Run: headless pygame with SDL's dummy video driver; simulated clock (each Clock.tick advances the game by its frame time, no real sleeping); random seed 0; keys injected as events and as key.get_pressed() state; no mouse input.
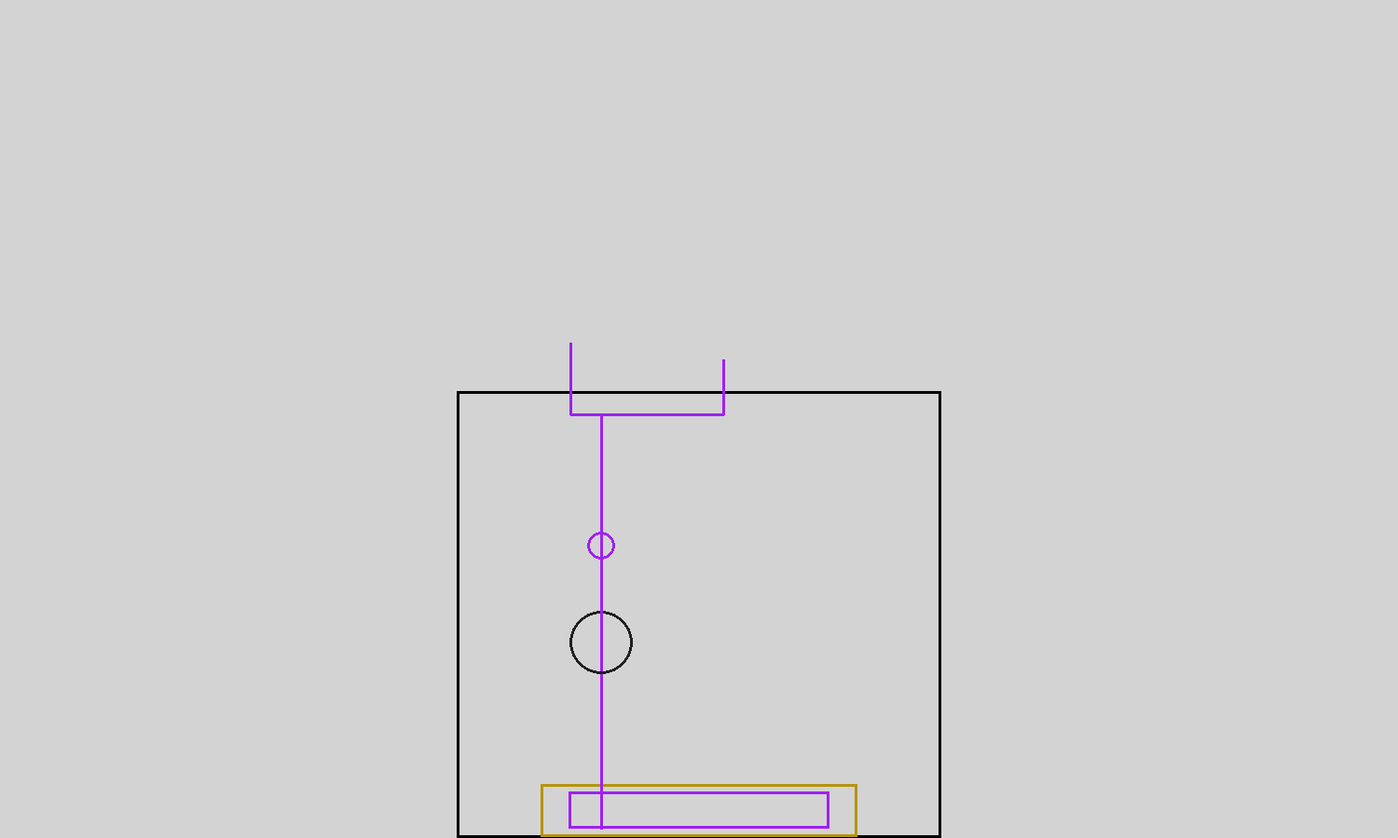
Frame 1 of 4 · flips 1–60 · no input
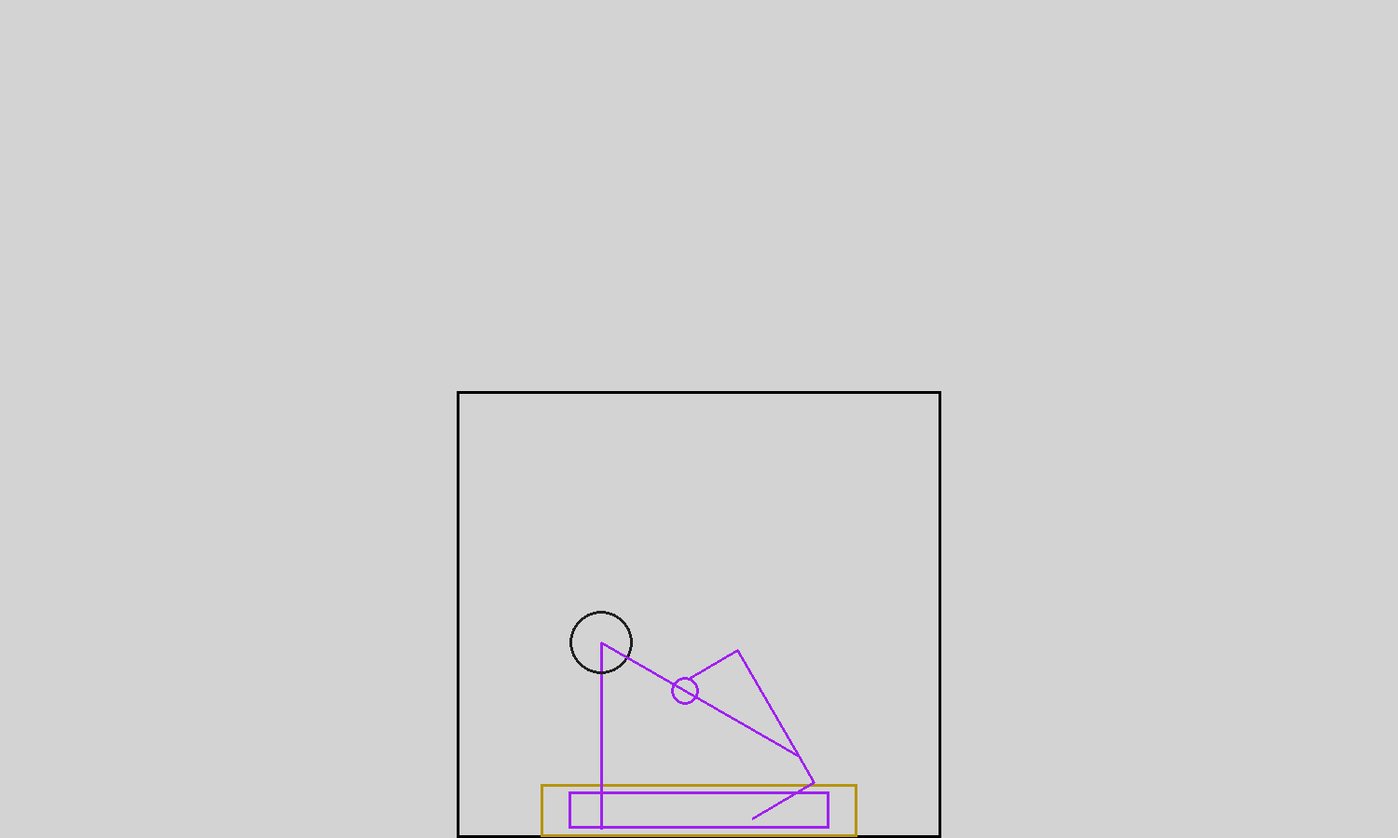
Frame 2 of 4 · flips 61–180 · tapped SPACE, RETURN · held RIGHT (→), D
Frame 3 of 4 · flips 181–300 · held DOWN (↓), S · screen unchanged from frame 2, image omitted
Frame 4 of 4 · flips 301–420 · held LEFT (←), A, UP (↑), W · screen same as frame 1, image omitted

The pygame program that drew these frames:

import pygame
import math

pygame.init()

windowWidth = 1500
windowHeight = 900

window = pygame.display.set_mode((windowWidth, windowHeight))
clock = pygame.time.Clock()
font = pygame.font.SysFont(None, 45)
pygame.display.set_caption('Inverse Kinematics')
img = font.render('LIMITING ON', True, (0, 0, 0))


showScoring = False
limit = False
lastTimeT = 0
lastTimeSpace = 0

# field variables

sourceLowHeight = 365
sourceHighHeight = 427

ringHeight = 20
ringLength = 140

ampBottom = 260
ampTop = 440
ampDist = 34

speakerOpeningHeight = 53.4
speakerOpeningWidth = 181

# robot variables

shoulderAngle = 90
wristAngle = 90

armLength = 245
hooksDistance = 104

shoulderJoint = [windowWidth / 2.0 - 105, windowHeight-210]
sholderJointToGearRadius = 34
wristJoint = [windowWidth / 2.0 - 105, shoulderJoint[1] - armLength]

L2x = 32.8
#L2x = 52.8
L2y = 76.6
L2 = math.sqrt(math.pow(L2x, 2) + math.pow(L2y, 2))

L3x = 131.1
#L3x = 111.1
L3y = 58.6
L3 = math.sqrt(math.pow(L3x, 2) + math.pow(L3y, 2))


thetaL2 = (math.atan2(L2y, L2x) * 180.0 / math.pi)
thetaL3 = (math.atan2(L3y, L3x) * 180.0 / math.pi)

shooterBottom = [wristJoint[0] - L2x, wristJoint[1]]
shooterTop = [wristJoint[0] - L2x, wristJoint[1] - L2y]

intakeBottom = [wristJoint[0] + L3x, wristJoint[1]]
intakeTop = [wristJoint[0] + L3x, wristJoint[1] - L3y]

def calculateIntakeWristAngle(curwristAngle, shChange):
    
    if( (intakeBottom[0] - shoulderJoint[0]) > (intakeTop[0] - shoulderJoint[0]) ):
        intakeEndToShoulderXOffset = intakeBottom[0] - shoulderJoint[0]
    
    elif( (intakeBottom[0] - shoulderJoint[0]) < (intakeTop[0] - shoulderJoint[0]) ):
        intakeEndToShoulderXOffset = intakeTop[0] - shoulderJoint[0]    

    if(intakeEndToShoulderXOffset > 365):
        desiredWristToIntake = windowWidth / 2.0 + 260 - wristJoint[0]

        if((intakeBottom[0] - shoulderJoint[0]) < (intakeTop[0] - shoulderJoint[0])):
            intakeTopWristAngle = -math.acos(desiredWristToIntake / L3) * 180.0 / math.pi
            theta4calc = intakeTopWristAngle - thetaL3 + 180
            wristAnglecalc = 180 - theta4calc + shoulderAngle

        elif((intakeBottom[0] - shoulderJoint[0]) > (intakeTop[0] - shoulderJoint[0])):
            intakeBottomWristAngle = math.acos(desiredWristToIntake / L3x) * 180.0 / math.pi
            theta4calc = intakeBottomWristAngle + 180
            wristAnglecalc = 180 - theta4calc + shoulderAngle
                   
        return wristAnglecalc 


    else:
        return curwristAngle

def tester(shoulderGoal, wristGoal):

    # re-calculate point locations
    theta4 = 180 + shoulderGoal - wristGoal
    absThetaL2 = theta4 - thetaL2
    absThetaL3 = theta4 - 180 + thetaL3   

    wristJoint[0] = (math.cos(shoulderGoal * math.pi / 180.0) * armLength) + shoulderJoint[0] 
    wristJoint[1] = shoulderJoint[1] - (math.sin(shoulderGoal * math.pi / 180.0) * armLength)

    shooterTop[0] = wristJoint[0] + L2 * math.cos(absThetaL2 * math.pi / 180.0)
    shooterTop[1] = wristJoint[1] - L2 * math.sin(absThetaL2 * math.pi / 180.0)
    
    shooterBottom[0] = wristJoint[0] + L2x * math.cos(theta4 * math.pi / 180.0)
    shooterBottom[1] = wristJoint[1] - L2x * math.sin(theta4 * math.pi / 180.0)

    intakeTop[0] = wristJoint[0] + L3 * math.cos(absThetaL3 * math.pi / 180.0)
    intakeTop[1] = wristJoint[1] - L3 * math.sin(absThetaL3 * math.pi / 180.0)

    intakeBottom[0] = wristJoint[0] + L3x * math.cos( (theta4-180) * math.pi / 180.0)      
    intakeBottom[1] = wristJoint[1] - L3x * math.sin( (theta4-180) * math.pi / 180.0)

    extensionDirectionTop = shoulderJoint[1] - intakeTop[1] > 270 or  shoulderJoint[1] - shooterTop[1] > 270
    extensionDirectionRight = intakeTop[0] - shoulderJoint[0] > 365 or  intakeBottom[0] - shoulderJoint[0] > 365
    extensionDirectionLeft = shoulderJoint[0] - intakeBottom[0] > 155 or  shoulderJoint[0] - intakeTop[0] > 155

    # crazy checks
    if(extensionDirectionLeft):
        return shoulderAngle, wristAngle
    if(intakeBottom[1] < 420 or shooterBottom[1] < 420):
        return shoulderAngle, wristAngle

    if(extensionDirectionTop):
        intakeSide = shoulderJoint[1] - intakeTop[1] > 270
        desiredWristToEdge = windowHeight - 480 - wristJoint[1]

        if(shooterTop[1] < windowHeight - 480 and (intakeTop[1] < windowHeight - 480 or shooterBottom[1] < windowHeight - 480)):
            return shoulderAngle, wristAngle

        if(intakeSide and intakeTop[0] > wristJoint[0]):
            intakeTopWristAngle = -math.asin(desiredWristToEdge / L3) * 180.0 / math.pi
            theta4calc = intakeTopWristAngle - thetaL3 + 180
            wristAngleCalc = 180 - theta4calc + shoulderGoal
            return shoulderGoal, wristAngleCalc

        else:
            if(shooterTop[0] > wristJoint[0]):
                shooterTopWristAngle = -math.asin(desiredWristToEdge / L2) * 180.0 / math.pi
                theta4calc = shooterTopWristAngle + thetaL2
                wristAngleCalc = 180 - theta4calc + shoulderGoal
                return shoulderGoal, wristAngleCalc
            
            return shoulderAngle, wristAngle
    
    if(extensionDirectionRight):
        topSide = intakeTop[0] - shoulderJoint[0] > 365  
        desiredWristToIntake = windowWidth / 2.0 + 260 - wristJoint[0]

        if(topSide and intakeTop[1] > wristJoint[1]):
            intakeTopWristAngle = -math.acos(desiredWristToIntake / L3) * 180.0 / math.pi
            theta4calc = intakeTopWristAngle - thetaL3 + 180
            wristAnglecalc = 180 - theta4calc + shoulderGoal
            return shoulderGoal, wristAnglecalc

        elif(not topSide):
            intakeBottomWristAngle = math.acos(desiredWristToIntake / L3x) * 180.0 / math.pi
            theta4calc = intakeBottomWristAngle + 180
            wristAnglecalc = 180 - theta4calc + shoulderGoal
            return shoulderGoal, wristAnglecalc
        
        return shoulderAngle, wristAngle

    return shoulderGoal, wristGoal
    
    #pass in and calculate legality before allowing arm to move, the mechanism will determine where our arm goe


run = True
while run:
    for event in pygame.event.get():
        if event.type == pygame.QUIT:
            run = False

    window.fill((211, 211, 211))

    keys = pygame.key.get_pressed()

    shoulderPast = shoulderAngle

    lastTimeT += 1
    lastTimeSpace += 1

    shoulderGoal = shoulderAngle
    wristGoal = wristAngle

    if(keys[pygame.K_a]):
        shoulderGoal += 1
        
    if(keys[pygame.K_d]):
        shoulderGoal -= 1
    
    if(keys[pygame.K_LEFT]):
        wristGoal -= 1
    
    if(keys[pygame.K_RIGHT]):
        wristGoal += 1

    if(keys[pygame.K_SPACE]):
        if(lastTimeSpace > 15):
            lastTimeSpace = 0
            if(limit):
                limit = False
            else:
                limit = True
    
    if(keys[pygame.K_t]):
        if(lastTimeT > 15):
            lastTimeT = 0
            if(showScoring):
                showScoring = False
            else:
                showScoring = True

    if(keys[pygame.K_i]):
        shoulderGoal = 27
        wristGoal = 14

    if(keys[pygame.K_p]):
        shoulderGoal = 63 - 90
        wristGoal = 20

    if(keys[pygame.K_o]):
        shoulderGoal = 1
        wristGoal = 117

    if(keys[pygame.K_l]):
        shoulderGoal = 63 - 90
        wristGoal = -99

    if(keys[pygame.K_k]):
        shoulderGoal = 50
        wristGoal = -97

    if(limit):
        window.blit(img, (windowWidth / 2.0 - 70, 10))
        shoulderSetpoint, wristSetpoint = tester(shoulderGoal, wristGoal)
        shoulderAngle = shoulderSetpoint
        wristAngle = wristSetpoint
    else:
        shoulderAngle = shoulderGoal
        wristAngle = wristGoal

    theta4 = 180 + shoulderAngle - wristAngle
    absThetaL2 = theta4 - thetaL2
    absThetaL3 = theta4 - 180 + thetaL3   

    wristJoint[0] = (math.cos(shoulderAngle * math.pi / 180.0) * armLength) + shoulderJoint[0] 
    wristJoint[1] = shoulderJoint[1] - (math.sin(shoulderAngle * math.pi / 180.0) * armLength)

    shooterTop[0] = wristJoint[0] + L2 * math.cos(absThetaL2 * math.pi / 180.0)
    shooterTop[1] = wristJoint[1] - L2 * math.sin(absThetaL2 * math.pi / 180.0)
    
    shooterBottom[0] = wristJoint[0] + L2x * math.cos(theta4 * math.pi / 180.0)
    shooterBottom[1] = wristJoint[1] - L2x * math.sin(theta4 * math.pi / 180.0)

    intakeTop[0] = wristJoint[0] + L3 * math.cos(absThetaL3 * math.pi / 180.0)
    intakeTop[1] = wristJoint[1] - L3 * math.sin(absThetaL3 * math.pi / 180.0)

    intakeBottom[0] = wristJoint[0] + L3x * math.cos( (theta4-180) * math.pi / 180.0)      
    intakeBottom[1] = wristJoint[1] - L3x * math.sin( (theta4-180) * math.pi / 180.0)

    # Space Limit
    pygame.draw.rect(window, (0,0,0), ((windowWidth / 2.0 - 260, windowHeight - 480), (520, 480)), 3)

    if(showScoring):
        # projectile straight path
        initialPoint = [ ( shooterTop[0] + shooterBottom[0] ) / 2.0 , ( shooterTop[1] + shooterBottom[1] ) / 2.0]
        finalPoint = [ 1000 * math.cos(theta4 * math.pi / 180.0) + initialPoint[0] , -1000 * math.sin(theta4 * math.pi / 180.0) + initialPoint[1]]

        pygame.draw.line(window, (255, 128, 0), initialPoint, finalPoint, 3)
        # Amp
        pygame.draw.rect(window, (0,200,200), ((windowWidth / 2.0 - 204, windowHeight-ampTop), (ampDist, ampTop-ampBottom)), 3)
        pygame.draw.rect(window, (0,200,200), ((windowWidth / 2.0 + 170, windowHeight-ampTop), (ampDist, ampTop-ampBottom)), 3)

        # Source
        pygame.draw.line(window, (0, 200, 200), (windowWidth / 2.0 + 170, windowHeight-sourceHighHeight), (windowWidth / 2.0 + 170, windowHeight-sourceLowHeight), 3)
        pygame.draw.line(window, (0, 200, 200), (windowWidth / 2.0 + 170, windowHeight-sourceHighHeight), (windowWidth / 2.0 + 290, windowHeight-sourceHighHeight-156), 3)
        pygame.draw.line(window, (0, 200, 200), (windowWidth / 2.0 + 170, windowHeight-sourceLowHeight), (windowWidth / 2.0 + 290, windowHeight-sourceLowHeight-156), 3)
        pygame.draw.line(window, (0, 200, 200), (windowWidth / 2.0 + 290, windowHeight-sourceHighHeight-156), (windowWidth / 2.0 + 290, windowHeight-sourceLowHeight-156), 3)

        # Ring
        pygame.draw.rect(window, (255,127,0), ((windowWidth / 2.0 + 200, windowHeight-ringHeight), (ringLength, ringHeight)), 3)

        # Speaker
        pygame.draw.line(window, (255,0,0), (windowWidth / 2.0 - 546 - speakerOpeningWidth, windowHeight - 783), (windowWidth / 2.0 - 546, windowHeight - 783 - speakerOpeningHeight), 3)
        pygame.draw.line(window, (255,0,0), (windowWidth , windowHeight - 783), (windowWidth - speakerOpeningWidth, windowHeight - 783 - speakerOpeningHeight), 3)

        # Chain
        pygame.draw.line(window, (50, 50, 50), (0, windowHeight - 282.5), (windowWidth, windowHeight - 282.5), 3)
    
    # Bumpers
    pygame.draw.rect(window, (181,148,15), ((windowWidth / 2.0 - 170, windowHeight - 57.5), (340, 57.5)), 3)

    # frame perimeter
    pygame.draw.rect(window, (160, 32, 240), ( (windowWidth / 2.0 - 140, windowHeight - 50) , (280, 40) ), 3)    

    # base to shoulder
    pygame.draw.line(window, (160, 32, 240), shoulderJoint, (shoulderJoint[0], windowHeight-10), 3)

    # shoulder radius
    pygame.draw.circle(window, (32,32,32), shoulderJoint, sholderJointToGearRadius, 3)

    # shoulder to wrist
    pygame.draw.line(window, (160, 32, 240), shoulderJoint, wristJoint, 3)

    # hooks
    pygame.draw.circle(window, (160, 32, 240), (shoulderJoint[0] + hooksDistance * math.cos(shoulderAngle * math.pi / 180.0), shoulderJoint[1] - hooksDistance * math.sin(shoulderAngle * math.pi / 180.0) ), 15, 3)

    # wrist to shooter bottom / top
    pygame.draw.line(window, (160, 32, 240), wristJoint, shooterBottom, 3)
    pygame.draw.line(window, (160, 32, 240), shooterBottom, shooterTop, 3)

    # wrist to intake bottom / top
    pygame.draw.line(window, (160, 32, 240), wristJoint, intakeBottom, 3)
    pygame.draw.line(window, (160, 32, 240), intakeBottom, intakeTop, 3)  

    pygame.display.flip()
    clock.tick(50)

pygame.quit()
exit()
